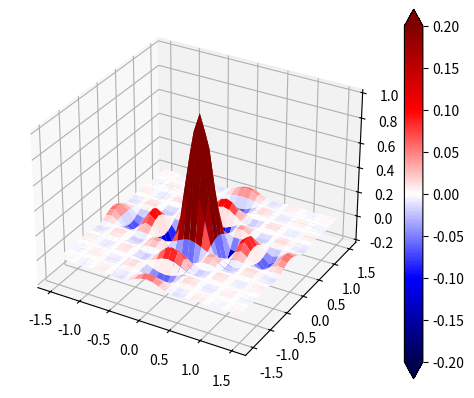

Python code for this plot:
from numpy import sinc, linspace, meshgrid, pi, e
import matplotlib.pyplot as plt
import matplotlib.colors as mcolors

x = linspace(-1.5, 1.5, 31)                                        
y = linspace(-1.5, 1.5, 31) 
xx, yy = meshgrid(x,y)

t = (xx**2 + yy**2)**(1/2)

filt = 2 - ( 1.5 *  e**(-t))

zz = sinc(pi* xx) * sinc(yy*pi)
#zz = filt * sinc(pi* xx) * sinc(yy*pi)

#pp = xx*0


fig = plt.figure()
ax = fig.add_subplot(projection='3d')

offset = mcolors.TwoSlopeNorm( vcenter= 0, vmin= -0.2, vmax= 0.2 )

#ax.plot_surface(xx,yy,pp, alpha=0.7)
mapp = ax.plot_surface(xx,yy,zz, cmap='seismic', norm=offset)

fig.colorbar(mapp, ax=ax, extend='both')

fig.show()

input()
